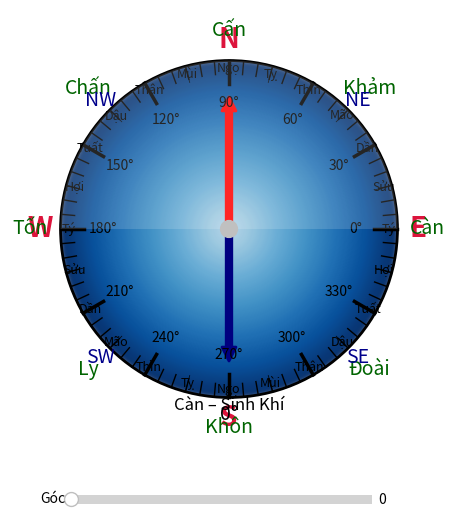

This chart was generated by the following Python code:
import numpy as np
import matplotlib.pyplot as plt
from matplotlib.widgets import Slider
from matplotlib.patches import FancyArrowPatch, Wedge


def draw_compass(ax):
    """Vẽ nền la bàn với các vạch chia và chữ hướng."""

    # Blend a radial gradient: darker at the rim, lighter toward the center
    for r in np.linspace(1, 0, 200):
        color = plt.cm.Blues(0.3 + 0.7 * r)
        alpha = 0.4 + 0.4 * (1 - r)
        ax.add_patch(plt.Circle((0, 0), r, color=color, alpha=alpha))

    # Outer boundary
    ax.add_patch(plt.Circle((0, 0), 1, edgecolor='black', facecolor='none', linewidth=2))

    # Central pivot
    ax.add_patch(plt.Circle((0, 0), 0.05, color="silver", zorder=5))

    # Glossy highlight on the top half
    ax.add_patch(Wedge((0, 0), 1, 0, 180, facecolor='white', alpha=0.15, zorder=4))

    for deg in range(0, 360, 5):
        angle = np.radians(deg)
        outer = 1
        inner = 0.86 if deg % 30 == 0 else 0.92
        lw = 2.5 if deg % 30 == 0 else 1
        ax.plot([inner * np.cos(angle), outer * np.cos(angle)],
                [inner * np.sin(angle), outer * np.sin(angle)],
                color='black', linewidth=lw)

    directions = {'N': (0, 1), 'E': (1, 0), 'S': (0, -1), 'W': (-1, 0)}
    for d, (x, y) in directions.items():
        ax.text(1.12 * x, 1.12 * y, d, ha='center', va='center',
                fontsize=20, fontweight='bold', color='crimson')

    trigrams = ["Càn","Khảm","Cấn","Chấn","Tốn","Ly","Khôn","Đoài"]
    for i, trigram in enumerate(trigrams):
        angle = np.radians(i * 45)
        ax.text(1.18*np.cos(angle), 1.18*np.sin(angle), trigram,
                ha="center", va="center", fontsize=14, color="darkgreen")

    earthly_branches = ["Tý","Sửu","Dần","Mão","Thìn","Tỵ","Ngọ","Mùi","Thân","Dậu","Tuất","Hợi"] * 2
    for i in range(24):
        deg = i * 15
        angle = np.radians(deg)
        x, y = 0.95*np.cos(angle), 0.95*np.sin(angle)
        ax.text(x, y, earthly_branches[i], fontsize=9, ha="center", va="center")
        ax.plot([0.9*np.cos(angle), np.cos(angle)],
                [0.9*np.sin(angle), np.sin(angle)],
                color='black', linewidth=0.5)

    sub_dirs = {'NE': (np.sqrt(2)/2, np.sqrt(2)/2),
                'SE': (np.sqrt(2)/2, -np.sqrt(2)/2),
                'SW': (-np.sqrt(2)/2, -np.sqrt(2)/2),
                'NW': (-np.sqrt(2)/2,  np.sqrt(2)/2)}
    for d, (x, y) in sub_dirs.items():
        ax.text(1.08 * x, 1.08 * y, d, ha='center', va='center',
                fontsize=14, color='darkblue')

    for deg in range(0, 360, 30):
        angle = np.radians(deg)
        ax.text(0.75 * np.cos(angle), 0.75 * np.sin(angle),
                f"{deg}\u00b0", ha='center', va='center', fontsize=10)

    ax.set_aspect('equal', adjustable='box')
    ax.set_xlim(-1.3, 1.3)
    ax.set_ylim(-1.3, 1.3)
    ax.axis('off')


def make_arrow(angle_deg):
    """Tạo hai mũi tên chỉ hướng Bắc và Nam."""
    ang = np.radians(angle_deg)
    x, y = np.sin(ang), np.cos(ang)
    arrow_n = FancyArrowPatch((0, 0), (x * 0.8, y * 0.8),
                              arrowstyle="simple", color="red",
                              mutation_scale=20, linewidth=2)
    arrow_s = FancyArrowPatch((0, 0), (-x * 0.8, -y * 0.8),
                              arrowstyle="simple", color="navy",
                              mutation_scale=20, linewidth=2)
    return arrow_n, arrow_s


def lookup_trigram(angle):
    """Tra cứu quẻ và cung dựa trên góc."""
    mapping = [
        ("Càn", "Sinh Khí"),
        ("Khảm", "Thiên Y"),
        ("Cấn", "Diên Niên"),
        ("Chấn", "Phục Vị"),
        ("Tốn", "Tuyệt Mệnh"),
        ("Ly", "Ngũ Quỷ"),
        ("Khôn", "Lục Sát"),
        ("Đoài", "Họa Hại"),
    ]
    idx = int((angle % 360) // 45)
    return mapping[idx]


def main():
    fig, ax = plt.subplots(figsize=(6, 6))
    plt.subplots_adjust(bottom=0.15)
    draw_compass(ax)

    arrow_n, arrow_s = make_arrow(0)
    ax.add_patch(arrow_n)
    ax.add_patch(arrow_s)

    ax_slider = plt.axes([0.25, 0.05, 0.5, 0.03])
    slider = Slider(ax_slider, 'Góc', 0, 360, valinit=0)
    heading_text = ax.text(0, -1.1, "0\u00b0", ha="center", va="center", fontsize=14)
    info_text = ax.text(0, -1.05, "Càn – Sinh Khí", ha="center", va="center", fontsize=12)

    def update(val):
        nonlocal arrow_n, arrow_s, heading_text, info_text
        arrow_n.remove()
        arrow_s.remove()
        arrow_n, arrow_s = make_arrow(slider.val)
        ax.add_patch(arrow_n)
        ax.add_patch(arrow_s)
        heading_text.set_text(f"{slider.val:.0f}\u00b0")
        trigram, cung = lookup_trigram(slider.val)
        info_text.set_text(f"{trigram} – {cung}")
        fig.canvas.draw_idle()

    slider.on_changed(update)
    plt.show()


if __name__ == "__main__":
    main()





